Labelled photos from "dataset", an image-classification folder in SanskritiCS/cyberguard_ai. The possible labels are: authentic, manipulated.

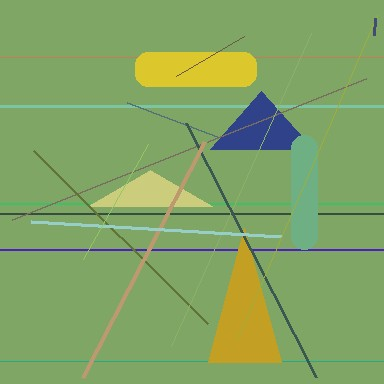
Label: authentic

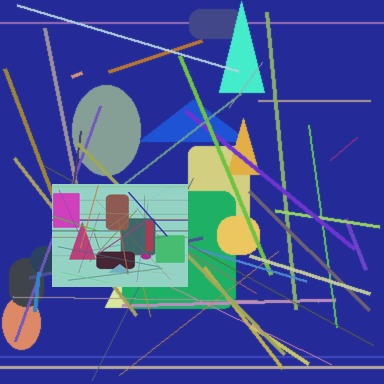
Label: manipulated

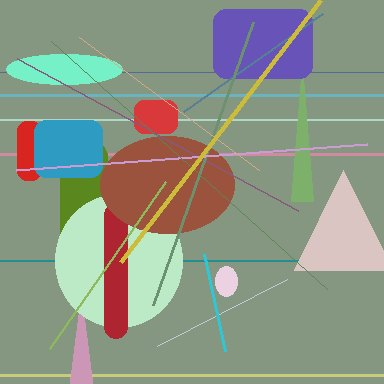
Label: authentic

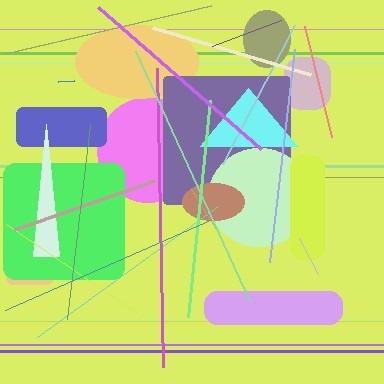
Label: manipulated

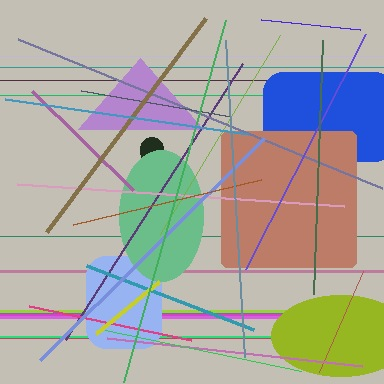
Label: authentic

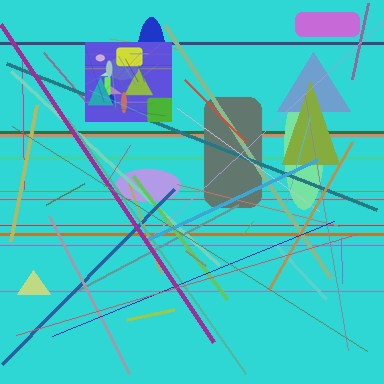
Label: manipulated
